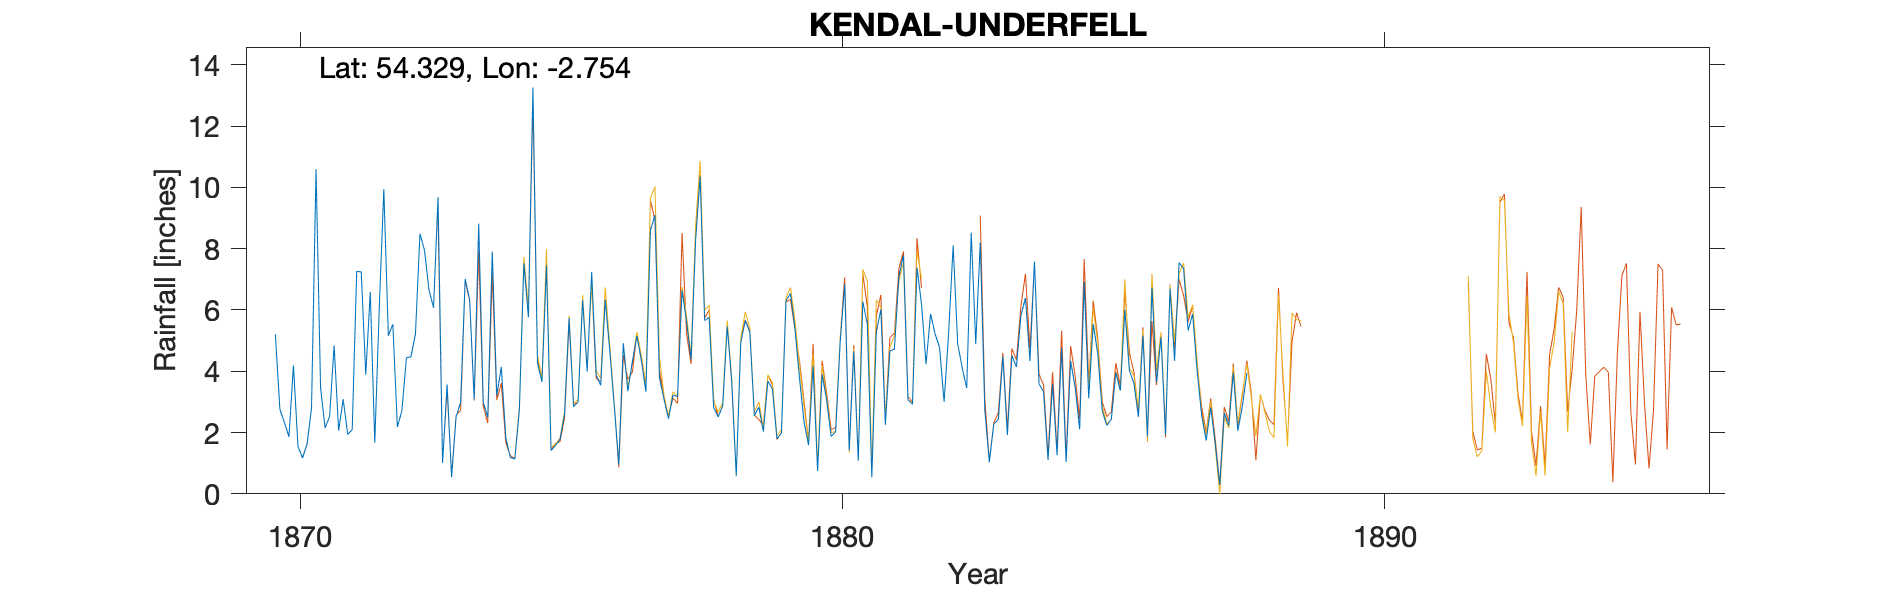

The table this chart was drawn from, first rows:
KENDAL UNDERFELL, , , , , , , , , , , , , , , , , , , , 
Grid ref, SD 510928, Long, -2.754, Lat, 54.33, Elevation, 300, ft, , , , , , , , , , , , 
Station no, RR2373, , , , , , , , , , , , , , , , , , , 
, 1870, 1871, 1872, 1873, 1874, 1875, 1876, 1877, 1878, 1879, 1880, 1881, 1882, 1883, 1884, 1885, 1886, 1887, 1888, 1889
January, 5.2, 2.52, 9.94, 9.68, 7.9, 7.45, 3.54, 9.09, 5.76, 2.03, 0.75, 0.54, 4.23, 8.2, 7.58, 3.12, 5.16, 4.01, , 
February, 2.75, 4.84, 5.16, 1.01, 3.21, 1.41, 6.33, 3.79, 2.82, 3.68, 3.9, 5.28, 5.87, 2.74, 3.59, 5.54, 1.87, 2.55, , 
March, 2.33, 2.06, 5.53, 3.57, 4.14, 1.58, 4.67, 3.09, 2.51, 3.42, 3.06, 6.02, 5.22, 1.03, 3.33, 4.57, 6.73, 1.74, , 
April, 1.86, 3.09, 2.18, 0.54, 1.82, 1.78, 2.86, 2.45, 2.87, 1.8, 1.87, 2.25, 4.77, 2.28, 1.11, 2.7, 3.64, 2.82, , 
May, 4.19, 1.94, 2.71, 2.52, 1.19, 2.61, 0.95, 3.22, 5.46, 1.98, 2.03, 4.66, 3, 2.42, 3.58, 2.23, 5.11, 1.64, , 
June, 1.55, 2.09, 4.44, 2.98, 1.14, 5.73, 4.91, 3.17, 3.68, 6.3, 4.96, 4.72, 5.25, 4.48, 1.26, 2.43, 1.93, 0.29, , 
July, 1.17, 7.26, 4.47, 7.01, 2.74, 2.84, 3.35, 6.64, 0.59, 6.54, 6.84, 7.1, 8.1, 1.92, 4.76, 3.96, 6.69, 2.64, , 
August, 1.61, 7.24, 5.22, 6.34, 7.52, 2.99, 4.31, 5.61, 4.94, 5.36, 1.42, 7.78, 4.9, 4.51, 1.04, 3.37, 4.34, 2.23, , 
September, 2.8, 3.89, 8.49, 3.09, 5.76, 6.32, 5.15, 4.39, 5.65, 3.76, 4.65, 3.07, 4.11, 4.14, 4.33, 6, 7.54, 3.95, , 
October, 10.59, 6.59, 7.95, 8.81, 13.25, 3.99, 4.36, 8.26, 5.28, 2.34, 1.08, 2.92, 3.45, 5.82, 3.47, 4.02, 7.35, 2.06, , 
November, 3.47, 1.67, 6.65, 3, 4.28, 7.24, 3.33, 10.35, 2.55, 1.59, 6.27, 7.38, 8.52, 6.39, 2.11, 3.61, 5.33, 2.85, , 
December, 2.15, 6.09, 6.07, 2.49, 3.65, 3.88, 8.59, 5.65, 2.83, 4.16, 5.55, 6.19, 4.89, 4.33, 6.92, 2.51, 5.86, 3.94, , 
Total, 39.67, 49.28, 68.81, 51.04, 56.6, 47.82, 52.35, 65.71, 44.94, 42.96, 42.38, 57.91, 62.31, 48.26, 43.08, 44.06, 61.55, 30.72, , 
TYRain_1870-1879_09_pt4-page-010.csv, , , , , , , , , , , , , , , , , , , , 
ERROR_TYRain_1880-1889_11_pt5-page-008.c…, , , , , , , , , , , , , , , , , , , , 
